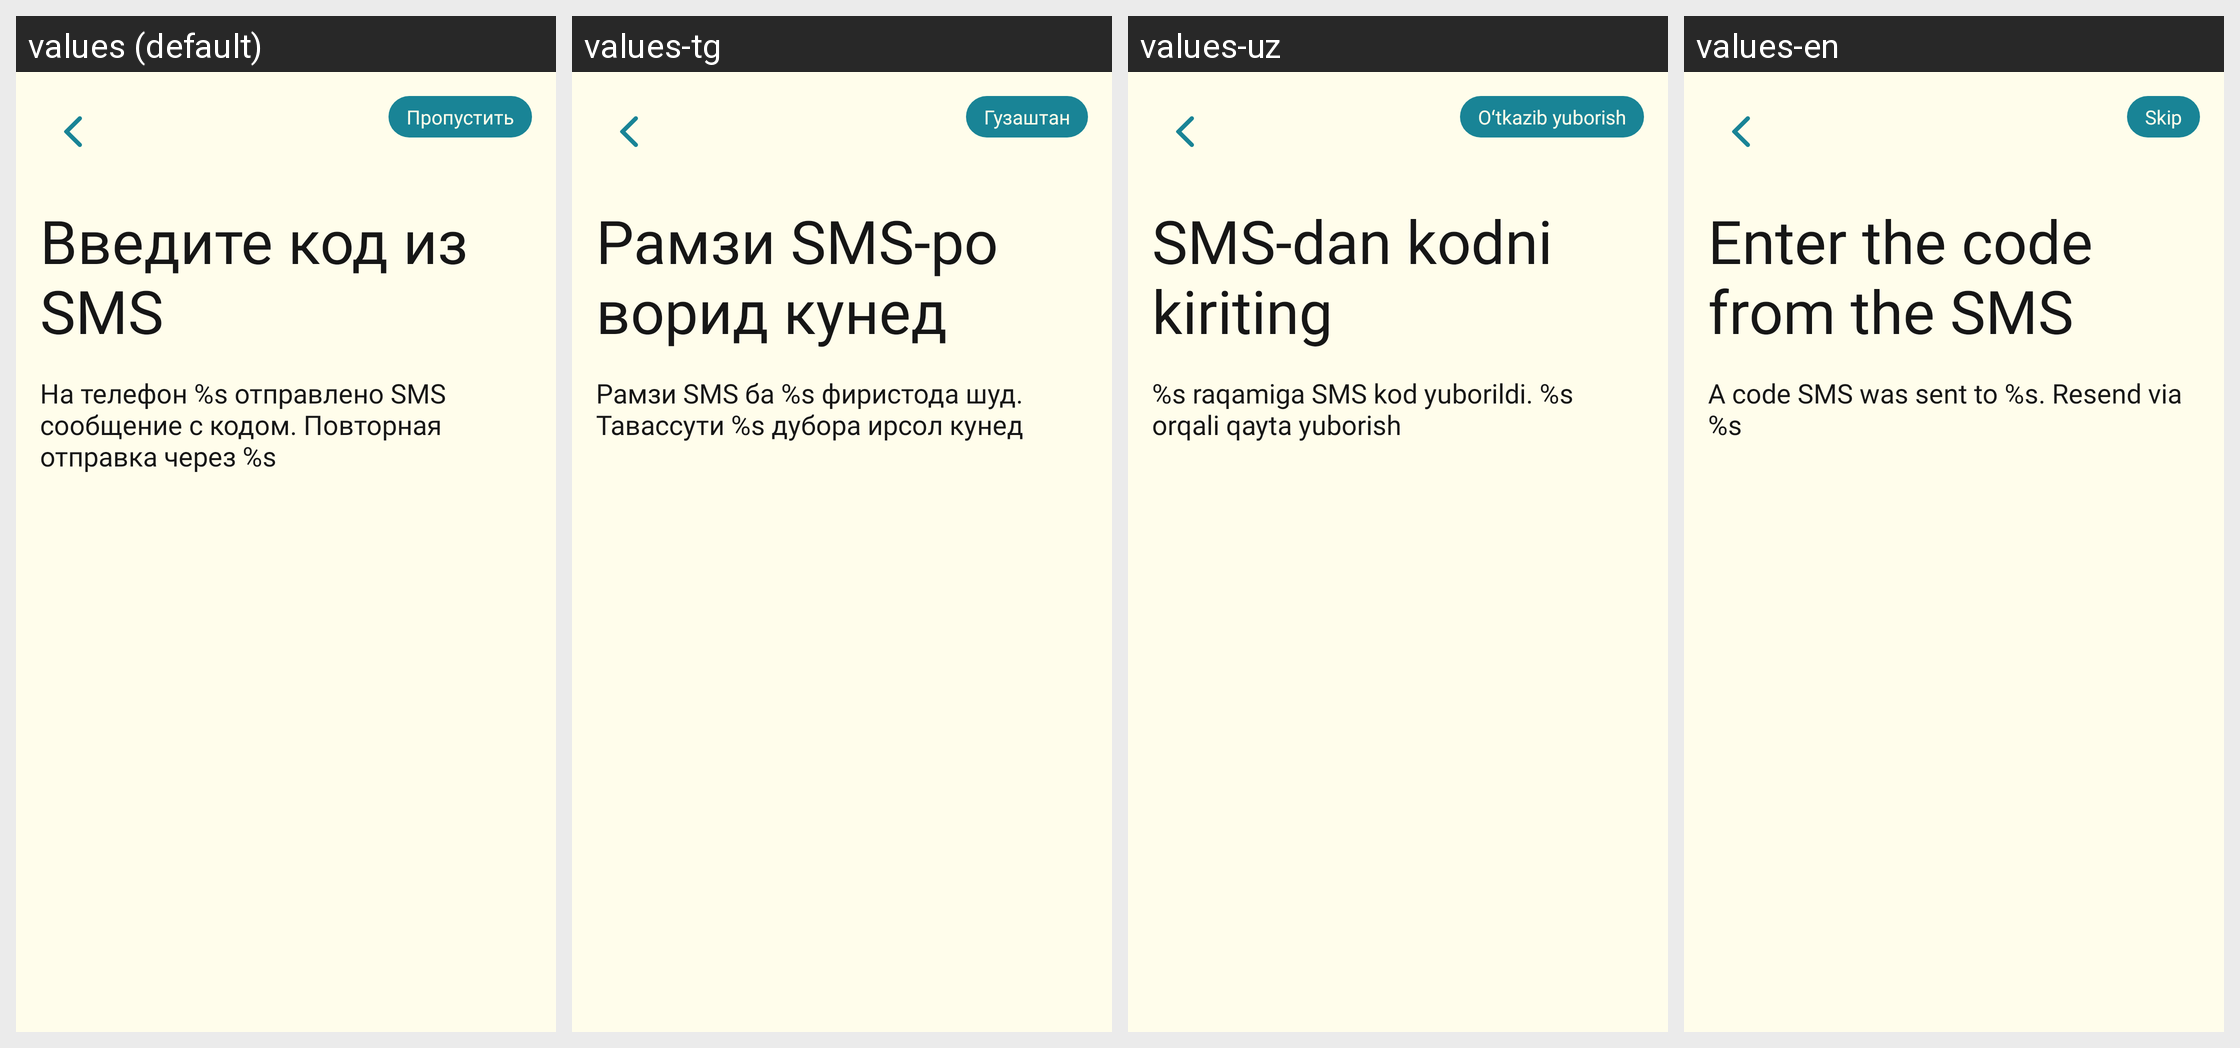

For this localized Android screen grid, give each drawn string resource with its value in every locale shown.
Android screen res/layout/fragment_reg_sms.xml rendered under 4 locales, left to right: values (default), values-tg, values-uz, values-en. Device: Nexus 5 (rendered at 1080×1920; each locale shown at half size, 540×960, under a caption strip naming it); theme Theme.MuslimLife.
Other locales in the repository, not shown: values-fr, values-ky, values-tr.
Strings drawn on this screen, with the default value and each locale's value (text and hints the layout hard-codes, and strings that could not be matched under every locale, appear in the picture but are not listed):

skip
  values: Пропустить
  values-tg: Гузаштан
  values-uz: Oʻtkazib yuborish
  values-en: Skip

enter_sms
  values: Введите код из SMS
  values-tg: Рамзи SMS-ро ворид кунед
  values-uz: SMS-dan kodni kiriting
  values-en: Enter the code from the SMS

sms_text
  values: На телефон %s отправлено SMS сообщение с кодом. Повторная отправка через %s
  values-tg: Рамзи SMS ба %s фиристода шуд. Тавассути %s дубора ирсол кунед
  values-uz: %s raqamiga SMS kod yuborildi. %s orqali qayta yuborish
  values-en: A code SMS was sent to %s. Resend via %s
